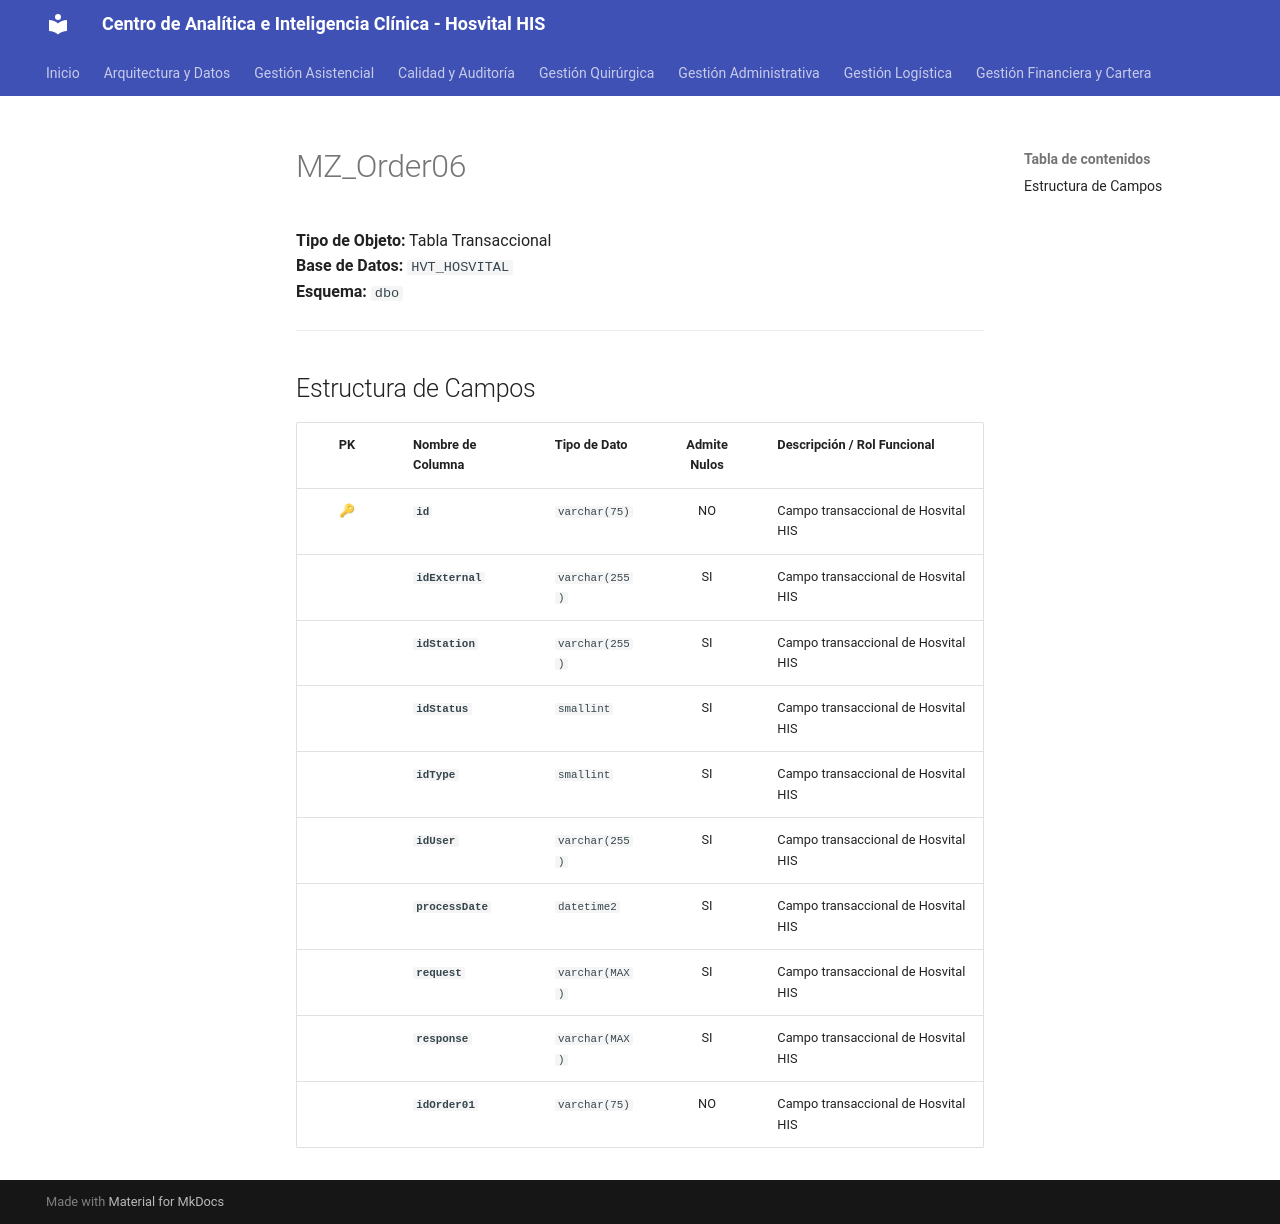

repository: SoporteSaludtech/superset-docs · page: diccionario-general/MZ_Order06/index.html · generator: mkdocs

# MZ_Order06

**Tipo de Objeto:** Tabla Transaccional  
**Base de Datos:** `HVT_HOSVITAL`  
**Esquema:** `dbo`

---

## Estructura de Campos

| PK | Nombre de Columna | Tipo de Dato | Admite Nulos | Descripción / Rol Funcional |
| :-: | :--- | :--- | :-: | :--- |
| 🔑 | **`id`** | `varchar(75)` | NO | Campo transaccional de Hosvital HIS |
|  | **`idExternal`** | `varchar(255)` | SI | Campo transaccional de Hosvital HIS |
|  | **`idStation`** | `varchar(255)` | SI | Campo transaccional de Hosvital HIS |
|  | **`idStatus`** | `smallint` | SI | Campo transaccional de Hosvital HIS |
|  | **`idType`** | `smallint` | SI | Campo transaccional de Hosvital HIS |
|  | **`idUser`** | `varchar(255)` | SI | Campo transaccional de Hosvital HIS |
|  | **`processDate`** | `datetime2` | SI | Campo transaccional de Hosvital HIS |
|  | **`request`** | `varchar(MAX)` | SI | Campo transaccional de Hosvital HIS |
|  | **`response`** | `varchar(MAX)` | SI | Campo transaccional de Hosvital HIS |
|  | **`idOrder01`** | `varchar(75)` | NO | Campo transaccional de Hosvital HIS |
